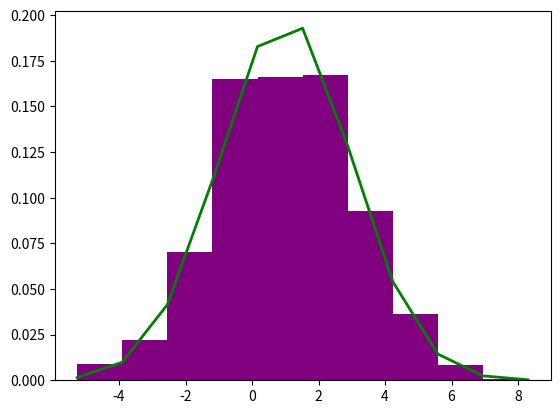

The matplotlib source for this figure:
from __future__ import print_function, absolute_import, division, unicode_literals
import numpy as np
import math
import matplotlib.pyplot as plt

def makeArray(size):
	
	#Create Array with proper size, mean, and RMS:
	pArr = np.random.normal(1,2,size)
	
	return pArr

def plotArr(pArr, binSize):
	
	#plot the histogram of the randomly generated data
	count, bins, ignored = plt.hist(pArr, binSize, density = True, color = 'purple')

	#Plot the associated Gaussian distribution
	plt.plot(bins, 1/(2 * np.sqrt(2 * np.pi)) * np.exp( - (bins - 1)**2 / (2 * 2**2) ), linewidth = 2, color = 'green')
	
	#Display graph/save figure as PDF
	plt.show()
	plt.savefig("Assignment1_ASTR136_Henri_Geneste_1675311_Plot.pdf")
	return

#Create the array:
myArr = makeArray(1000)

#Check mean and RMS of array:
print('The mean is: ', np.mean(myArr))
print('The RMS is: ', np.std(myArr))

#Plot random array using a specified number of bins (in this case I chose 10)
plotArr(myArr,10)